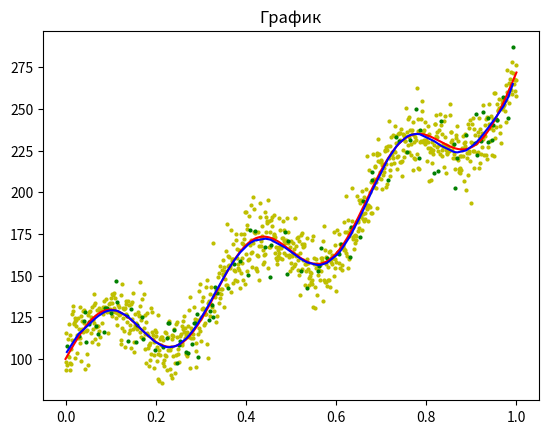

Reproduce this figure in Python.
import numpy as np
import matplotlib.pyplot as plt

class Regression:
    def __init__(self,N=1000):
        self.N=N
        self.x=np.linspace(0,1,N)
        self.z = 20 * np.sin(2 * np.pi * 3 * self.x) + 100 * np.exp(self.x)
        e=10*np.random.randn(N)
        self.t=self.z+e
        #divide generated data
        self.divideTrainValidTestData(train_percent=0.8, valid_percent=0.1)#test_percent=1 - train_percent - valid_percent
        #plot settings
        self.stylePlotData="yo"
        self.stylePlotTrend ="-r"
        self.stylePlotTrend2 = "-b"

    def divideTrainValidTestData(self,train_percent=0.8,valid_percent=0.1,test_percent=0.1):
        indexes = np.arange(self.N)
        indexes_per = np.random.permutation(indexes)
        ind_train_percent = np.int32(train_percent*len(indexes_per))#80%
        ind_valid_percent = np.int32((train_percent+valid_percent) * len(indexes_per))#90%
        ind_train = indexes_per[:ind_train_percent]
        ind_valid = indexes_per[ind_train_percent:ind_valid_percent]
        ind_test = sorted(indexes_per[ind_valid_percent:])
        self.train_x = self.x[ind_train]
        self.train_t = self.t[ind_train]
        self.valid_x = self.x[ind_valid]
        self.valid_t = self.t[ind_valid]
        self.test_x = self.x[ind_test]
        self.test_t = self.t[ind_test]
    def initValidationData(self):
        self.lambda_vals = [0, 0.0001, 0.001, 0.01, 0.1, 0.5, 1, 5, 10, 50, 100, 500, 1000]
        self.funcs_list = [
                      lambda x:1,
                      lambda x:x,
                      lambda x:x**2,
                      lambda x:x**3,
                      lambda x:x**4,
                      lambda x:x**5,
                      lambda x: x ** 6,
                       lambda x: x ** 7,
                       lambda x: x ** 8,
                       lambda x: x ** 9,
                       lambda x: x ** 10,
                       lambda x:np.exp(x),
                       lambda x:np.sin(x),
                       lambda x: np.sin(2*x),
                       lambda x:np.cos(x),
                       lambda x: (np.cos(x)*np.sin(x))**2,
                       lambda x:np.tan(x),
                       lambda x:np.sqrt(x)]
        self.E_min = 10**10
        self.funcs_list_text =['1','x','x^2','x^3','x^4','x^5','x^6','x^7','x^8','x^9','x^10','exp(x)','sin(x)','sin(2x)','cos(x)','(cos(x)*sin(x))^2','tan(x)','sqrt(x)']
        pass
    def validationSet(self,showPlotWithM=[1,8,100],iters_num=1000):
        self.initValidationData()#input_data
        for i in range(iters_num):
            phiCur = self.get_funcs(self.funcs_list)
            lyambdaCur = self.get_lyambda(self.lambda_vals)
            FTrain = self.getDesignMatrix(phiCur,self.train_x)#design matrix
            try:
                wCur = self.getWparams(FTrain, self.train_t, lyambdaCur)
            except:
                #print("determinant=0 continue")
                continue
            FValid = self.getDesignMatrix(phiCur,self.valid_x)
            E_cur = 0.5*np.sum((self.valid_t - FValid@wCur)**2)
            if E_cur < self.E_min:
                self.phiBest=phiCur
                self.lyambdaBest=lyambdaCur
                self.E_min=E_cur
                self.wBest = wCur
        print("Phi_best: ", self.getTextFuncList(self.phiBest))
        print("Lyambda best:", self.lyambdaBest)
    def get_funcs(self,funcs_list):
        func_num = np.random.randint(1,len(funcs_list)+1)
        return np.random.choice(funcs_list,func_num,replace=False)
    def getTextFuncList(self,func_list):
        func_text=[]
        for func in func_list:
            func_text.append(self.funcs_list_text[self.funcs_list.index(func)])
        return func_text
    def get_lyambda(self,lyambda_list):
        return np.random.choice(lyambda_list)
    def getValidationData(self,w,designMatrix):
        return w@designMatrix.T
    def getDesignMatrix(self,phi_cur,x):
        matrixPlanF = np.zeros((len(x),len(phi_cur)+1))
        matrixPlanF[:,0]=1
        for i in range(1,len(phi_cur)+1):
            matrixPlanF[:, i] = phi_cur[i-1](x)
        self.designMatrix=matrixPlanF
        return matrixPlanF
    def getWparams(self,designMatrix,t,lyambda):
        I = np.eye(len(designMatrix.T))
        return np.linalg.inv(designMatrix.T@designMatrix + lyambda*I)@designMatrix.T@t
    def testSet(self):
        print("===Start test set===")
        F_test = self.getDesignMatrix(self.phiBest, self.test_x)
        y = self.getValidationData(self.wBest, F_test)
        E_test = 0.5 * np.sum((self.test_t - y) ** 2)
        print("E_test: ",E_test)
        self.showGraphic(self.test_x, y, title="График")
    def showGraphic(self,x,y,onlyData=False,showData=True,title="График"):
        plt.figure()
        if showData:
            plt.plot(self.train_x, self.train_t, self.stylePlotData, markersize=2)
            plt.plot(self.valid_x, self.valid_t, self.stylePlotData, markersize=2)
            plt.plot(self.test_x, self.test_t, "go",markersize=2)
            plt.plot(self.x, self.z, self.stylePlotTrend)
        if not onlyData:
            plt.plot(x, y, self.stylePlotTrend2)
        plt.title(title)
        plt.show()


linReg = Regression(N=1000)
linReg.validationSet(iters_num=10000)
linReg.testSet()


